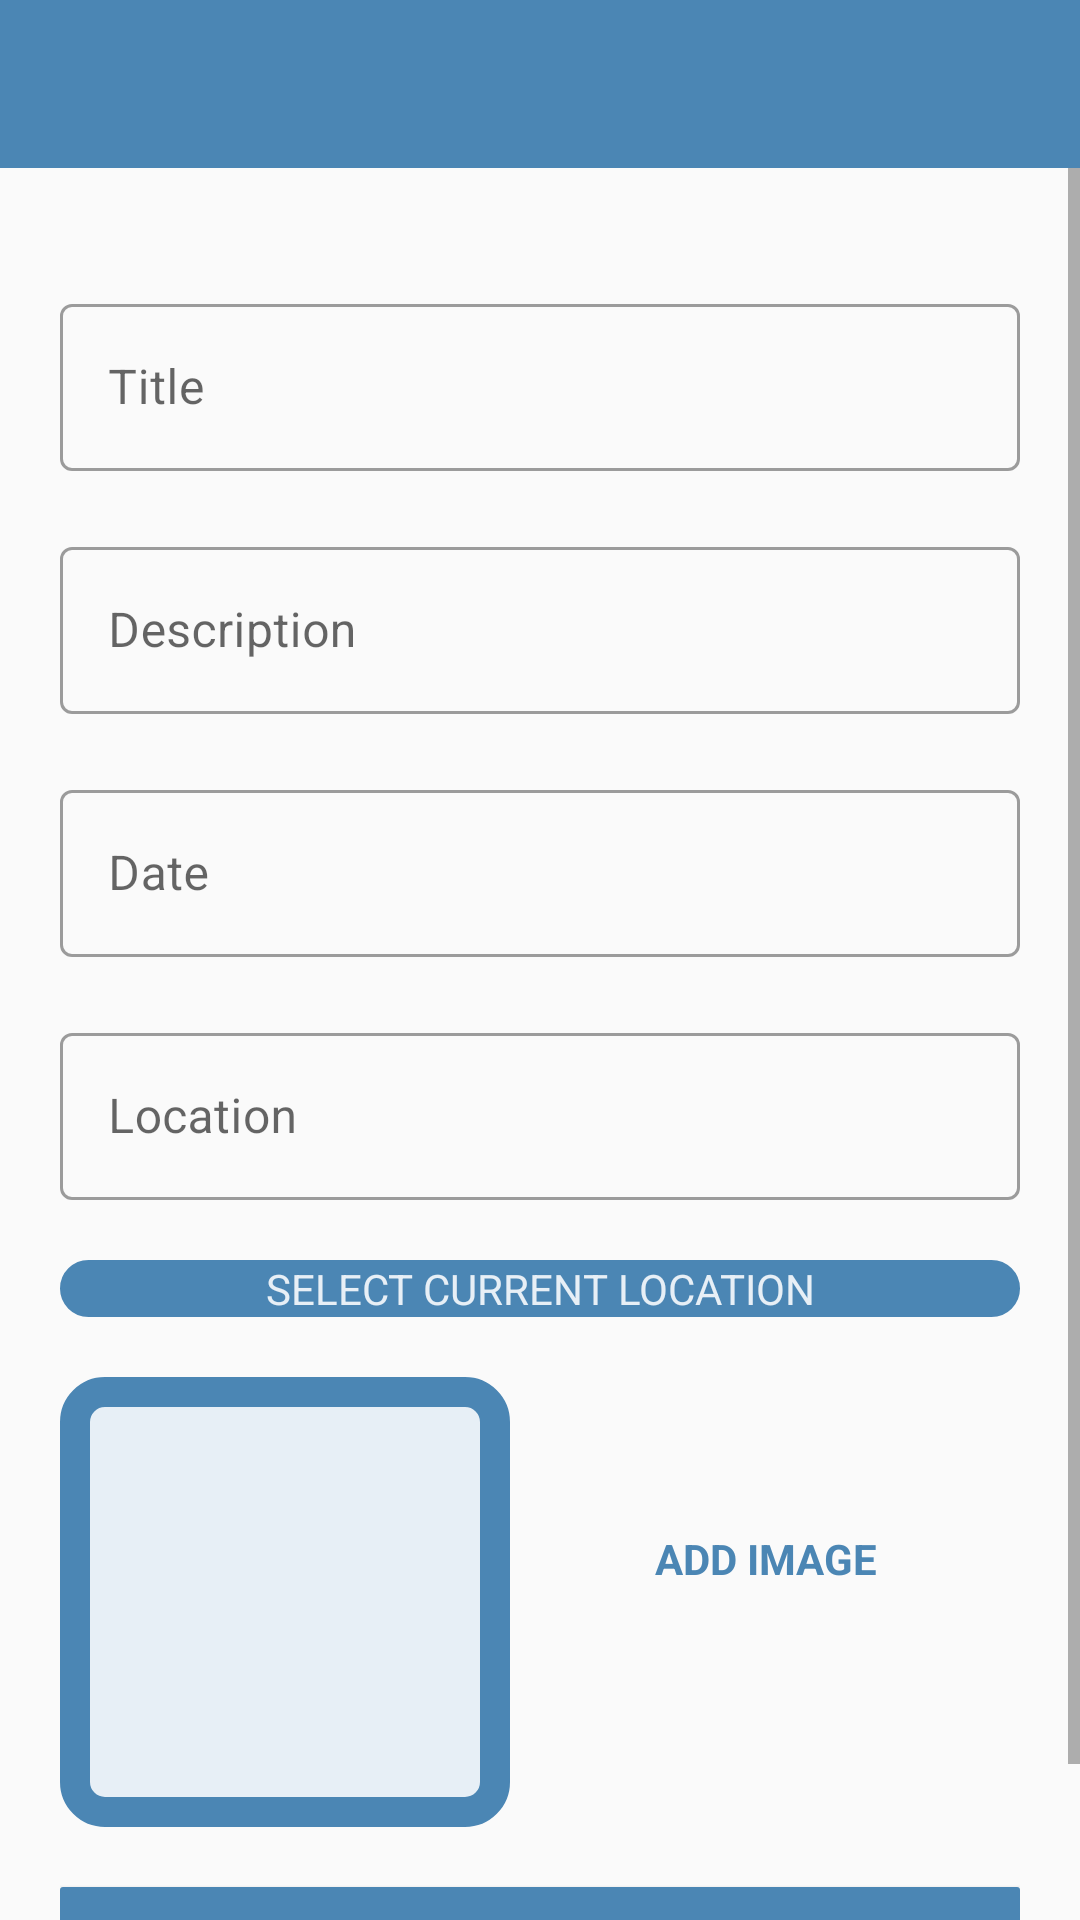

Reconstruct the res/layout file that produces this screen, plus the resources it refers to.
<!-- AndroidManifest.xml: activity theme customTheme -->
<!-- res/layout/activity_add.xml -->
<?xml version="1.0" encoding="utf-8"?>
<androidx.constraintlayout.widget.ConstraintLayout xmlns:android="http://schemas.android.com/apk/res/android"
    xmlns:app="http://schemas.android.com/apk/res-auto"
    xmlns:tools="http://schemas.android.com/tools"
    android:layout_width="match_parent"
    android:layout_height="match_parent"
    android:theme="@style/Theme.MaterialComponents.DayNight.DarkActionBar"
    tools:context=".activities.AddActivity">

    <ScrollView
        android:id="@+id/scroll"
        android:layout_width="match_parent"
        android:layout_height="0dp"
        android:fillViewport="true"
        app:layout_constraintBottom_toBottomOf="parent"
        app:layout_constraintEnd_toEndOf="parent"
        app:layout_constraintStart_toStartOf="parent"
        app:layout_constraintTop_toBottomOf="@id/toolbar">

        <androidx.constraintlayout.widget.ConstraintLayout
            android:layout_width="match_parent"
            android:layout_height="wrap_content"
            android:padding="20dp">

            <com.google.android.material.textfield.TextInputLayout
                android:id="@+id/til_title"
                style="@style/Widget.MaterialComponents.TextInputLayout.OutlinedBox"
                android:layout_width="match_parent"
                android:layout_height="wrap_content"
                android:layout_marginTop="20dp"
                app:layout_constraintEnd_toEndOf="parent"
                app:layout_constraintStart_toStartOf="parent"
                app:layout_constraintTop_toTopOf="parent">

                <androidx.appcompat.widget.AppCompatEditText
                    android:id="@+id/et_title"
                    android:layout_width="match_parent"
                    android:layout_height="wrap_content"
                    android:hint="@string/title"
                    android:inputType="textCapWords"
                    android:textColor="@color/hue3"
                    android:textColorHint="@color/hue3"/>
            </com.google.android.material.textfield.TextInputLayout>

            <com.google.android.material.textfield.TextInputLayout
                android:id="@+id/til_description"
                style="@style/Widget.MaterialComponents.TextInputLayout.OutlinedBox"
                android:layout_width="match_parent"
                android:layout_height="wrap_content"
                android:layout_marginTop="20dp"
                app:layout_constraintEnd_toEndOf="parent"
                app:layout_constraintStart_toStartOf="parent"
                app:layout_constraintTop_toBottomOf="@+id/til_title">

                <androidx.appcompat.widget.AppCompatEditText
                    android:id="@+id/et_description"
                    android:layout_width="match_parent"
                    android:layout_height="wrap_content"
                    android:hint="@string/description"
                    android:inputType="textCapSentences"
                    android:textColor="@color/hue3"
                    android:textColorHint="@color/hue3"/>
            </com.google.android.material.textfield.TextInputLayout>

            <com.google.android.material.textfield.TextInputLayout
                android:id="@+id/til_date"
                style="@style/Widget.MaterialComponents.TextInputLayout.OutlinedBox"
                android:layout_width="match_parent"
                android:layout_height="wrap_content"
                android:layout_marginTop="20dp"
                app:layout_constraintEnd_toEndOf="parent"
                app:layout_constraintStart_toStartOf="parent"
                app:layout_constraintTop_toBottomOf="@+id/til_description">

                <androidx.appcompat.widget.AppCompatEditText
                    android:id="@+id/et_date"
                    android:layout_width="match_parent"
                    android:layout_height="wrap_content"
                    android:hint="@string/date"
                    android:inputType="text"
                    android:focusable="false"
                    android:focusableInTouchMode="false"
                    android:textColor="@color/hue3"
                    android:textColorHint="@color/hue3" />
            </com.google.android.material.textfield.TextInputLayout>

            <TextView
                android:id="@+id/current"
                android:layout_width="match_parent"
                android:layout_height="wrap_content"
                android:layout_marginTop="20dp"
                android:background="@drawable/shape_image"
                android:foreground="?attr/selectableItemBackground"
                android:gravity="center"
                android:text="@string/select"
                android:textColor="@color/white"
                app:layout_constraintEnd_toEndOf="parent"
                app:layout_constraintStart_toStartOf="parent"
                app:layout_constraintTop_toBottomOf="@+id/til_location" />

            <TextView
                android:id="@+id/add_image"
                android:layout_width="wrap_content"
                android:layout_height="wrap_content"
                android:layout_marginTop="20dp"
                android:background="?attr/selectableItemBackground"
                android:gravity="center"
                android:padding="50dp"
                android:text="@string/add_image"
                android:textColor="@color/hue3"
                android:textStyle="bold"
                app:layout_constraintBottom_toTopOf="@+id/save"
                app:layout_constraintEnd_toEndOf="parent"
                app:layout_constraintHorizontal_bias="0.45"
                app:layout_constraintStart_toEndOf="@+id/place_image"
                app:layout_constraintTop_toBottomOf="@+id/current"
                app:layout_constraintVertical_bias="0.019" />

            <androidx.appcompat.widget.AppCompatImageView
                android:id="@+id/place_image"
                android:layout_width="150dp"
                android:layout_height="150dp"
                android:layout_marginTop="20dp"
                android:background="@drawable/shape_image"
                android:scaleType="centerCrop"
                android:src="@drawable/add_screen_image_placeholder"
                app:layout_constraintEnd_toEndOf="parent"
                app:layout_constraintHorizontal_bias="0.0"
                app:layout_constraintStart_toStartOf="parent"
                app:layout_constraintBottom_toTopOf="@+id/save"
                app:layout_constraintTop_toBottomOf="@+id/current" />

            <com.google.android.material.textfield.TextInputLayout
                android:id="@+id/til_location"
                style="@style/Widget.MaterialComponents.TextInputLayout.OutlinedBox"
                android:layout_width="match_parent"
                android:layout_height="wrap_content"
                android:layout_marginTop="20dp"
                app:layout_constraintEnd_toEndOf="parent"
                app:layout_constraintStart_toStartOf="parent"
                app:layout_constraintTop_toBottomOf="@+id/til_date">

                <androidx.appcompat.widget.AppCompatEditText
                    android:id="@+id/et_location"
                    android:layout_width="match_parent"
                    android:layout_height="wrap_content"
                    android:focusable="false"
                    android:focusableInTouchMode="false"
                    android:hint="@string/location"
                    android:inputType="text"
                    android:textColor="@color/hue3"
                    android:textColorHint="@color/hue3" />
            </com.google.android.material.textfield.TextInputLayout>

            <Button
                android:id="@+id/save"
                android:layout_width="match_parent"
                android:layout_height="wrap_content"
                android:layout_gravity="center"
                android:layout_marginTop="20dp"
                android:background="@drawable/button_rounded"
                android:gravity="center"
                android:text="@string/save"
                android:textColor="@color/white"
                app:layout_constraintEnd_toEndOf="parent"
                app:layout_constraintStart_toStartOf="parent"
                app:layout_constraintTop_toBottomOf="@+id/place_image" />
        </androidx.constraintlayout.widget.ConstraintLayout>
    </ScrollView>

    <androidx.appcompat.widget.Toolbar
        android:id="@+id/toolbar"
        android:background="@color/hue3"
        android:layout_width="match_parent"
        android:layout_height="?attr/actionBarSize"
        app:layout_constraintTop_toTopOf="parent"
        android:theme="@style/customToolbar" />
</androidx.constraintlayout.widget.ConstraintLayout>
<!-- resources referenced by this layout -->
<resources>
  <color name="hue3">#4B86B4</color>
  <color name="white">#E7EFF6</color>
  <!-- drawable button_rounded (drawable-v24) -->
  <?xml version="1.0" encoding="utf-8"?>
  <shape xmlns:android="http://schemas.android.com/apk/res/android"
      android:shape="rectangle">
      <solid android:color="@color/hue3" />
  
      <corners android:radius="1dp" />
  </shape>
  <!-- drawable shape_image (drawable-v24) -->
  <?xml version="1.0" encoding="utf-8"?>
  <shape xmlns:android="http://schemas.android.com/apk/res/android"
      android:shape="rectangle">
  
      <stroke
          android:width="10dp"
          android:color="@color/hue3" />
  
      <solid android:color="@color/white" />
  
      <corners android:radius="10dp" />
  </shape>
  <string name="add_image">ADD IMAGE</string>
  <string name="date">Date</string>
  <string name="description">Description</string>
  <string name="location">Location</string>
  <string name="save">SAVE</string>
  <string name="select">SELECT CURRENT LOCATION</string>
  <string name="title">Title</string>
  <style name="customToolbar">
          <item name="android:textColorPrimary">@color/white</item>
          <item name="android:colorControlNormal">@color/white</item>
      </style>
  <style name="customTheme" parent="@style/Theme.AppCompat.Light.NoActionBar">
          <item name="android:statusBarColor">@color/hue4</item>
      </style>
  <color name="hue4">#2A4D69</color>
</resources>
